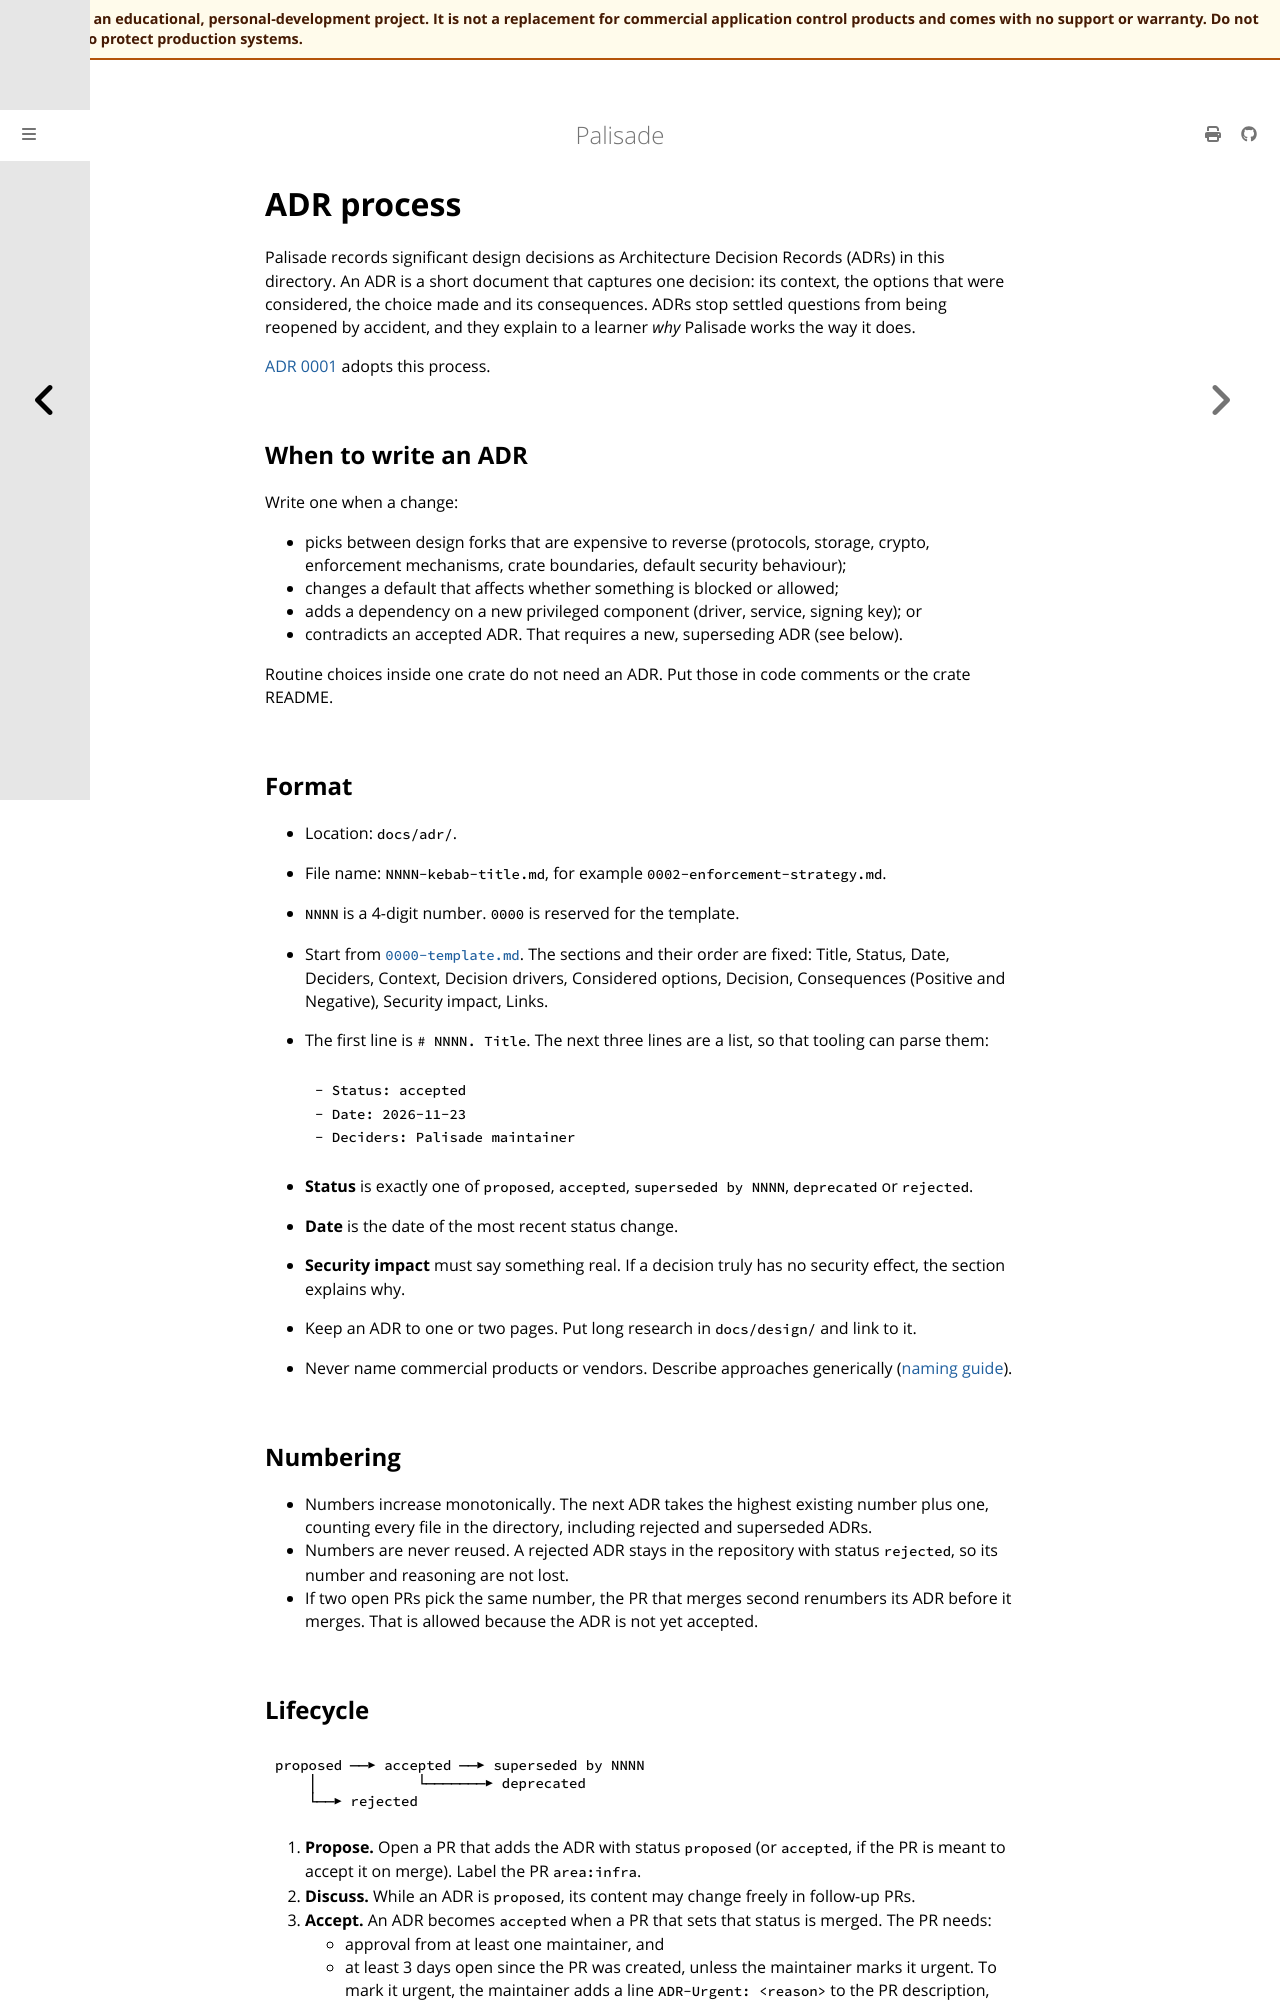

repository: jusso-dev/palisade · page: latest/docs/adr/PROCESS.html · generator: mdbook

# ADR process

Palisade records significant design decisions as Architecture Decision Records (ADRs) in this
directory. An ADR is a short document that captures one decision: its context, the options that
were considered, the choice made and its consequences. ADRs stop settled questions from being
reopened by accident, and they explain to a learner *why* Palisade works the way it does.

[ADR 0001](0001-record-architecture-decisions.md) adopts this process.

## When to write an ADR

Write one when a change:

- picks between design forks that are expensive to reverse (protocols, storage, crypto,
  enforcement mechanisms, crate boundaries, default security behaviour);
- changes a default that affects whether something is blocked or allowed;
- adds a dependency on a new privileged component (driver, service, signing key); or
- contradicts an accepted ADR. That requires a new, superseding ADR (see below).

Routine choices inside one crate do not need an ADR. Put those in code comments or the crate
README.

## Format

- Location: `docs/adr/`.
- File name: `NNNN-kebab-title.md`, for example `0002-enforcement-strategy.md`.
- `NNNN` is a 4-digit number. `0000` is reserved for the template.
- Start from [`0000-template.md`](0000-template.md). The sections and their order are fixed:
  Title, Status, Date, Deciders, Context, Decision drivers, Considered options, Decision,
  Consequences (Positive and Negative), Security impact, Links.
- The first line is `# NNNN. Title`. The next three lines are a list, so that tooling can parse
  them:

  ```markdown
  - Status: accepted
  - Date: 2026-11-23
  - Deciders: Palisade maintainer
  ```

- **Status** is exactly one of `proposed`, `accepted`, `superseded by NNNN`, `deprecated` or
  `rejected`.
- **Date** is the date of the most recent status change.
- **Security impact** must say something real. If a decision truly has no security effect, the
  section explains why.
- Keep an ADR to one or two pages. Put long research in `docs/design/` and link to it.
- Never name commercial products or vendors. Describe approaches generically
  ([naming guide](../NAMING.md)).

## Numbering

- Numbers increase monotonically. The next ADR takes the highest existing number plus one,
  counting every file in the directory, including rejected and superseded ADRs.
- Numbers are never reused. A rejected ADR stays in the repository with status `rejected`, so
  its number and reasoning are not lost.
- If two open PRs pick the same number, the PR that merges second renumbers its ADR before it
  merges. That is allowed because the ADR is not yet accepted.

## Lifecycle

```
proposed ──▶ accepted ──▶ superseded by NNNN
    │            └───────▶ deprecated
    └──▶ rejected
```

1. **Propose.** Open a PR that adds the ADR with status `proposed` (or `accepted`, if the PR
   is meant to accept it on merge). Label the PR `area:infra`.
2. **Discuss.** While an ADR is `proposed`, its content may change freely in follow-up PRs.
3. **Accept.** An ADR becomes `accepted` when a PR that sets that status is merged. The PR
   needs:
   - approval from at least one maintainer, and
   - at least 3 days open since the PR was created, unless the maintainer marks it urgent.
     To mark it urgent, the maintainer adds a line `ADR-Urgent: <reason>` to the PR
     description, and the reason is copied into the ADR's Links section.
4. **Reject.** A proposal that is declined is merged with status `rejected`, with a sentence in
   Decision explaining why, so the reasoning is kept.
